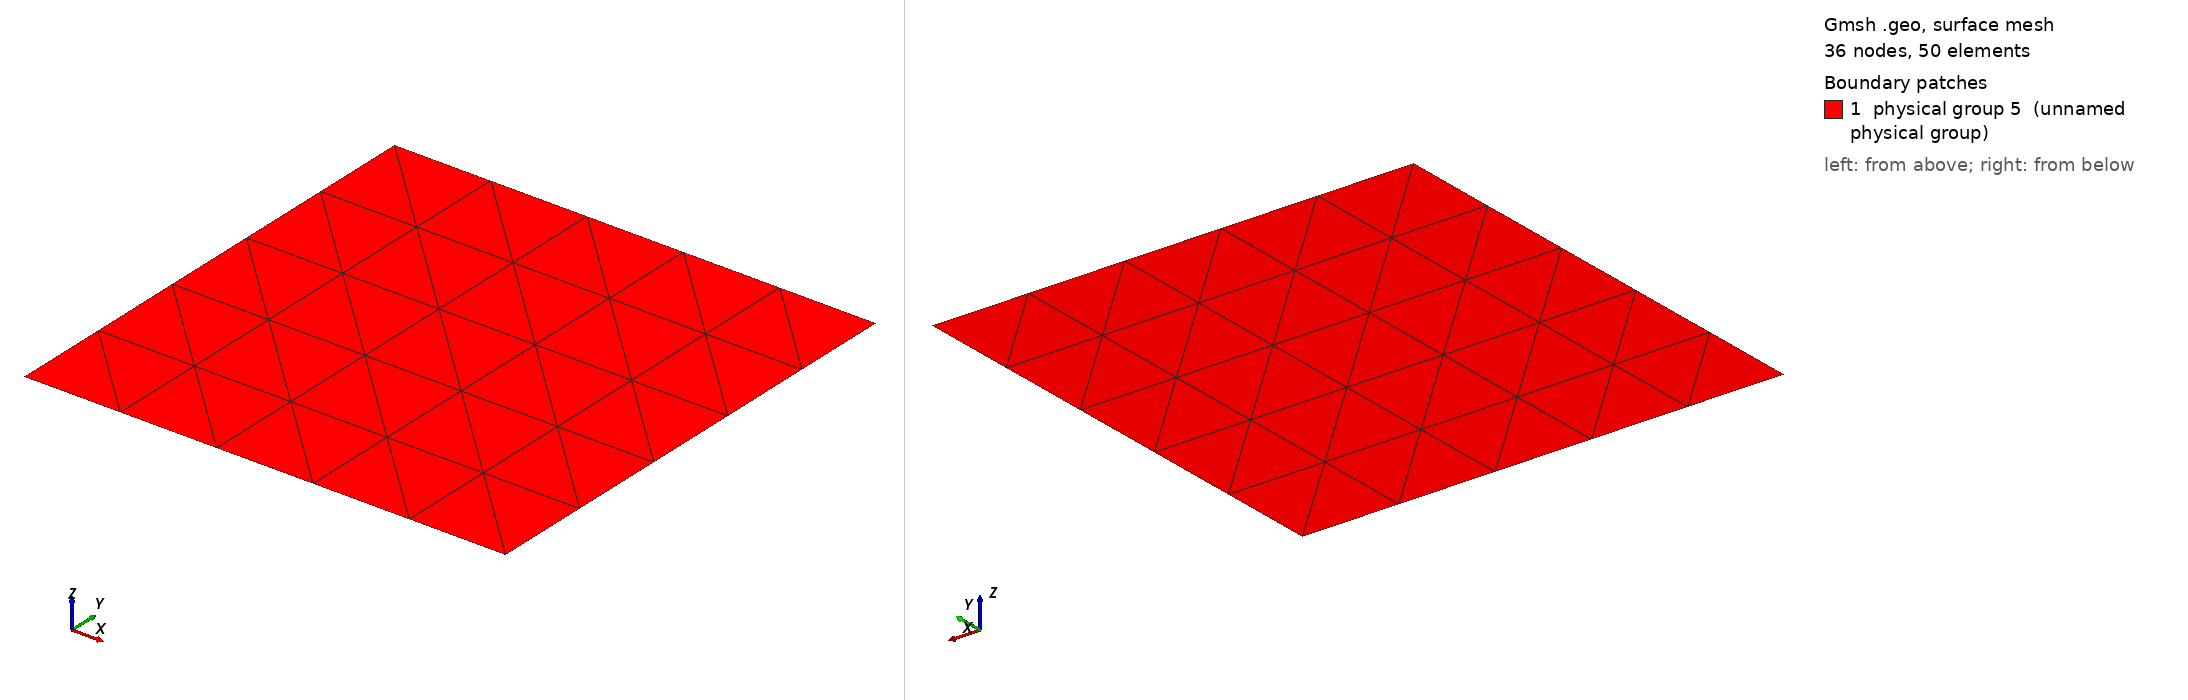

Gmsh geometry script, surface-meshed: 36 nodes, 50 surface elements. Boundary patches (legend numbers): 1 physical group 5 (unnamed physical group). Left view from above one corner, right view from below the opposite corner. Legend entries are the model's physical surfaces. The drawing asked Gmsh for element sizes between 1% and 20% of the model's largest extent; the script's own settings can give other sizes.

=== square_str.geo (drawn) ===
Point(1) = {-1, -1, -0, 0.5};
Point(2) = {1, -1, 0, 0.5};
Point(3) = {1, 1, 0, 0.5};
Point(4) = {-1, 1, -0, 0.5};
Line(1) = {1, 2};
Line(2) = {2, 3};
Line(3) = {3, 4};
Line(4) = {4, 1};
Line Loop(1) = {3, 4, 1, 2};
Plane Surface(1) = {1};
Transfinite Surface {1};
Physical Line(1) = {4};
Physical Line(2) = {2};
Physical Line(3) = {1};
Physical Line(4) = {3};
Physical Surface(5) = {1};
